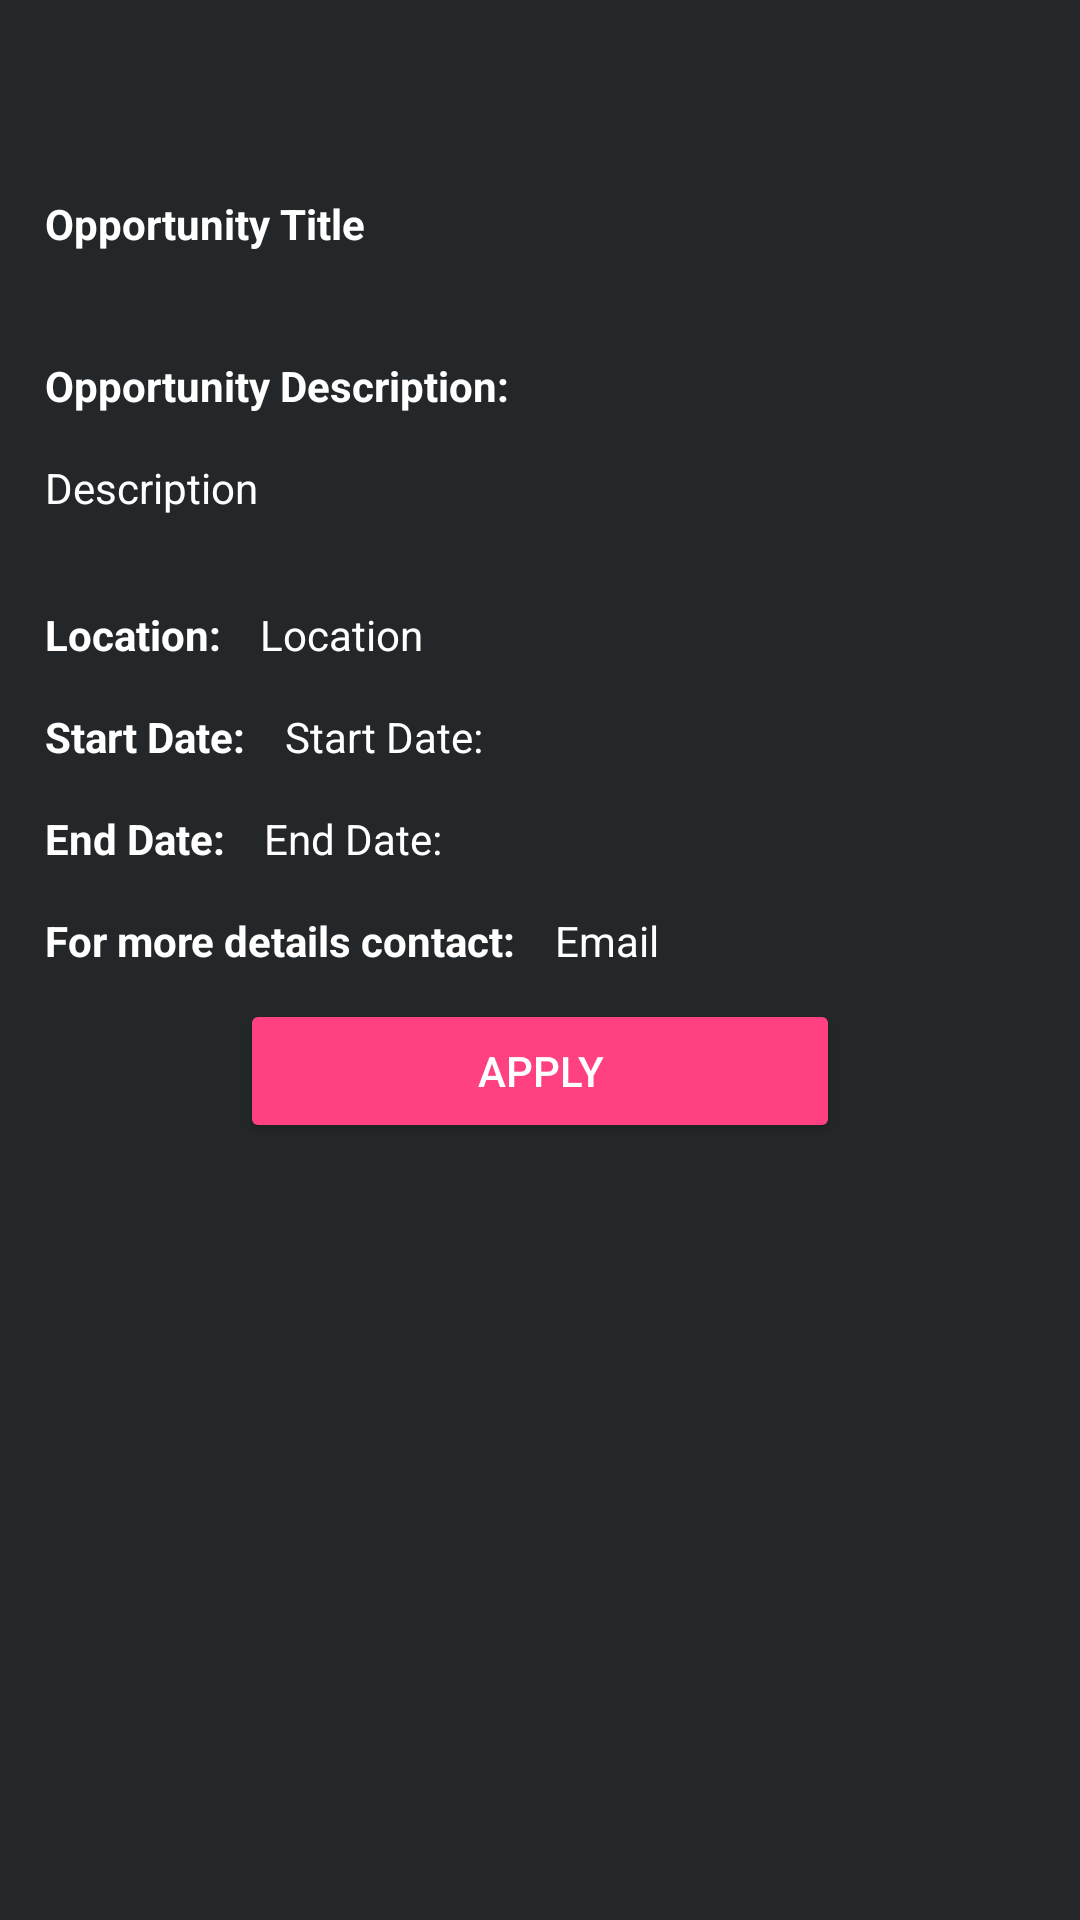

Write the Android layout XML for this screen, with the resource values it uses.
<!-- AndroidManifest.xml: activity theme AppTheme -->
<!-- res/layout/opportunity_info.xml -->
<?xml version="1.0" encoding="utf-8"?>
<ScrollView
    xmlns:android="http://schemas.android.com/apk/res/android"
    xmlns:app="http://schemas.android.com/apk/res-auto"
    xmlns:tools="http://schemas.android.com/tools"
    android:layout_width="fill_parent"
    android:layout_height="fill_parent"
    android:fitsSystemWindows="true"
    android:background="#242729">

<RelativeLayout xmlns:android="http://schemas.android.com/apk/res/android"
    xmlns:app="http://schemas.android.com/apk/res-auto"
    xmlns:tools="http://schemas.android.com/tools"
    android:layout_width="match_parent"
    android:layout_height="match_parent">

    <ImageView
        android:id="@+id/opp_image"
        android:layout_width="match_parent"
        android:layout_height="wrap_content"
        android:layout_alignParentStart="true"
        android:layout_alignParentTop="true"
        android:layout_marginTop="20dp"
        android:adjustViewBounds="true"
        android:contentDescription="@string/opportunity_image"
        android:padding="15dp"
        app:srcCompat="@mipmap/add_btn" />

    <TextView
        android:id="@+id/opportunity_title"
        android:layout_width="match_parent"
        android:layout_height="wrap_content"
        android:padding="15dp"
        android:text="@string/opportunity_title"
        android:textStyle="bold"
        android:layout_below="@+id/opp_image"
        android:layout_alignParentStart="true"
        android:textColor="@color/buttonText"/>

    <TextView
        android:id="@+id/opportunity_description"
        android:layout_width="match_parent"
        android:layout_height="wrap_content"
        android:layout_alignParentStart="true"
        android:layout_below="@+id/description"
        android:padding="15dp"
        android:text="@string/description"
        android:textColor="@color/buttonText"/>

    <TextView
        android:id="@+id/description"
        android:layout_width="wrap_content"
        android:layout_height="wrap_content"
        android:layout_alignParentStart="true"
        android:layout_below="@+id/opportunity_title"
        android:layout_marginTop="20dp"
        android:paddingStart="15dp"
        android:text="@string/opportunity_description2"
        android:textStyle="bold"
        tools:ignore="RtlSymmetry"
        android:textColor="@color/buttonText"/>

    <TextView
        android:id="@+id/location"
        android:layout_width="wrap_content"
        android:layout_height="wrap_content"
        android:layout_alignParentStart="true"
        android:layout_below="@+id/opportunity_description"
        android:layout_marginTop="15dp"
        android:paddingStart="15dp"
        android:text="@string/location2"
        android:textStyle="bold"
        tools:ignore="RtlSymmetry"
        android:textColor="@color/buttonText"/>

    <TextView
        android:id="@+id/opportunity_location"
        android:layout_width="wrap_content"
        android:layout_height="wrap_content"
        android:layout_alignBottom="@+id/location"
        android:layout_marginStart="13dp"
        android:layout_toEndOf="@+id/location"
        android:text="@string/location"
        android:textColor="@color/buttonText"/>

    <TextView
        android:id="@+id/date_from"
        android:layout_width="wrap_content"
        android:layout_height="wrap_content"
        android:layout_alignParentStart="true"
        android:layout_below="@+id/location"
        android:layout_marginTop="15dp"
        android:paddingStart="15dp"
        android:text="@string/start_date"
        android:textStyle="bold"
        tools:ignore="RtlSymmetry"
        android:textColor="@color/buttonText"/>

    <TextView
        android:id="@+id/start_date"
        android:layout_width="wrap_content"
        android:layout_height="wrap_content"
        android:layout_alignBottom="@+id/date_from"
        android:layout_marginStart="13dp"
        android:layout_toEndOf="@+id/date_from"
        android:text="@string/start_date"
        android:textColor="@color/buttonText"/>

    <TextView
        android:id="@+id/date_to"
        android:layout_width="wrap_content"
        android:layout_height="wrap_content"
        android:layout_alignParentStart="true"
        android:layout_below="@+id/date_from"
        android:layout_marginTop="15dp"
        android:paddingStart="15dp"
        android:text="@string/end_date"
        android:textStyle="bold"
        tools:ignore="RtlSymmetry"
        android:textColor="@color/buttonText"/>

    <TextView
        android:id="@+id/end_date"
        android:layout_width="wrap_content"
        android:layout_height="wrap_content"
        android:layout_alignBottom="@+id/date_to"
        android:layout_marginStart="13dp"
        android:layout_toEndOf="@+id/date_to"
        android:text="@string/end_date"
        android:textColor="@color/buttonText"/>

    <TextView
        android:id="@+id/contact"
        android:layout_width="wrap_content"
        android:layout_height="wrap_content"
        android:layout_alignParentStart="true"
        android:layout_below="@+id/date_to"
        android:layout_marginTop="15dp"
        android:paddingStart="15dp"
        android:text="For more details contact:"
        android:textStyle="bold"
        tools:ignore="RtlSymmetry"
        android:textColor="@color/buttonText"/>

    <TextView
        android:id="@+id/email_id"
        android:layout_width="wrap_content"
        android:layout_height="wrap_content"
        android:layout_alignBottom="@+id/contact"
        android:layout_marginStart="110dp"
        android:layout_toEndOf="@+id/date_to"
        android:text="@string/email"
        android:textColor="@color/buttonText"/>

    <android.support.v7.widget.AppCompatButton
        android:id="@+id/btn_apply"
        style="@style/BtnTheme"
        android:layout_width="200dp"
        android:layout_height="wrap_content"
        android:layout_marginTop="10dp"
        android:layout_centerHorizontal="true"
        android:text="@string/apply"
        android:theme="@style/BtnTheme"
        android:layout_below="@+id/contact"/>


</RelativeLayout>

    </ScrollView>
<!-- resources referenced by this layout -->
<resources>
  <color name="buttonText">#FFFF</color>
  <string name="apply">Apply</string>
  <string name="description">Description</string>
  <string name="email">Email</string>
  <string name="end_date">End Date:</string>
  <string name="location">Location</string>
  <string name="location2">Location:</string>
  <string name="opportunity_description2">Opportunity Description:</string>
  <string name="opportunity_image">Opportunity Image</string>
  <string name="opportunity_title">Opportunity Title</string>
  <string name="start_date">Start Date:</string>
  <style name="BtnTheme" parent="Widget.AppCompat.Button.Colored">
  
          <item name="colorButtonNormal">@color/colorPrimary</item>
          <item name="android:textColor">@color/buttonText</item>
      </style>
  <style name="AppTheme" parent="Theme.AppCompat.Light.DarkActionBar">
          
          <item name="colorPrimary">@color/colorPrimary</item>
          <item name="colorPrimaryDark">@color/colorPrimaryDark</item>
          <item name="colorAccent">@color/colorAccent</item>
      </style>
  <color name="colorPrimary">#2196F3</color>
  <color name="colorPrimaryDark">#0288D1</color>
  <color name="colorAccent">#ff4081</color>
</resources>
